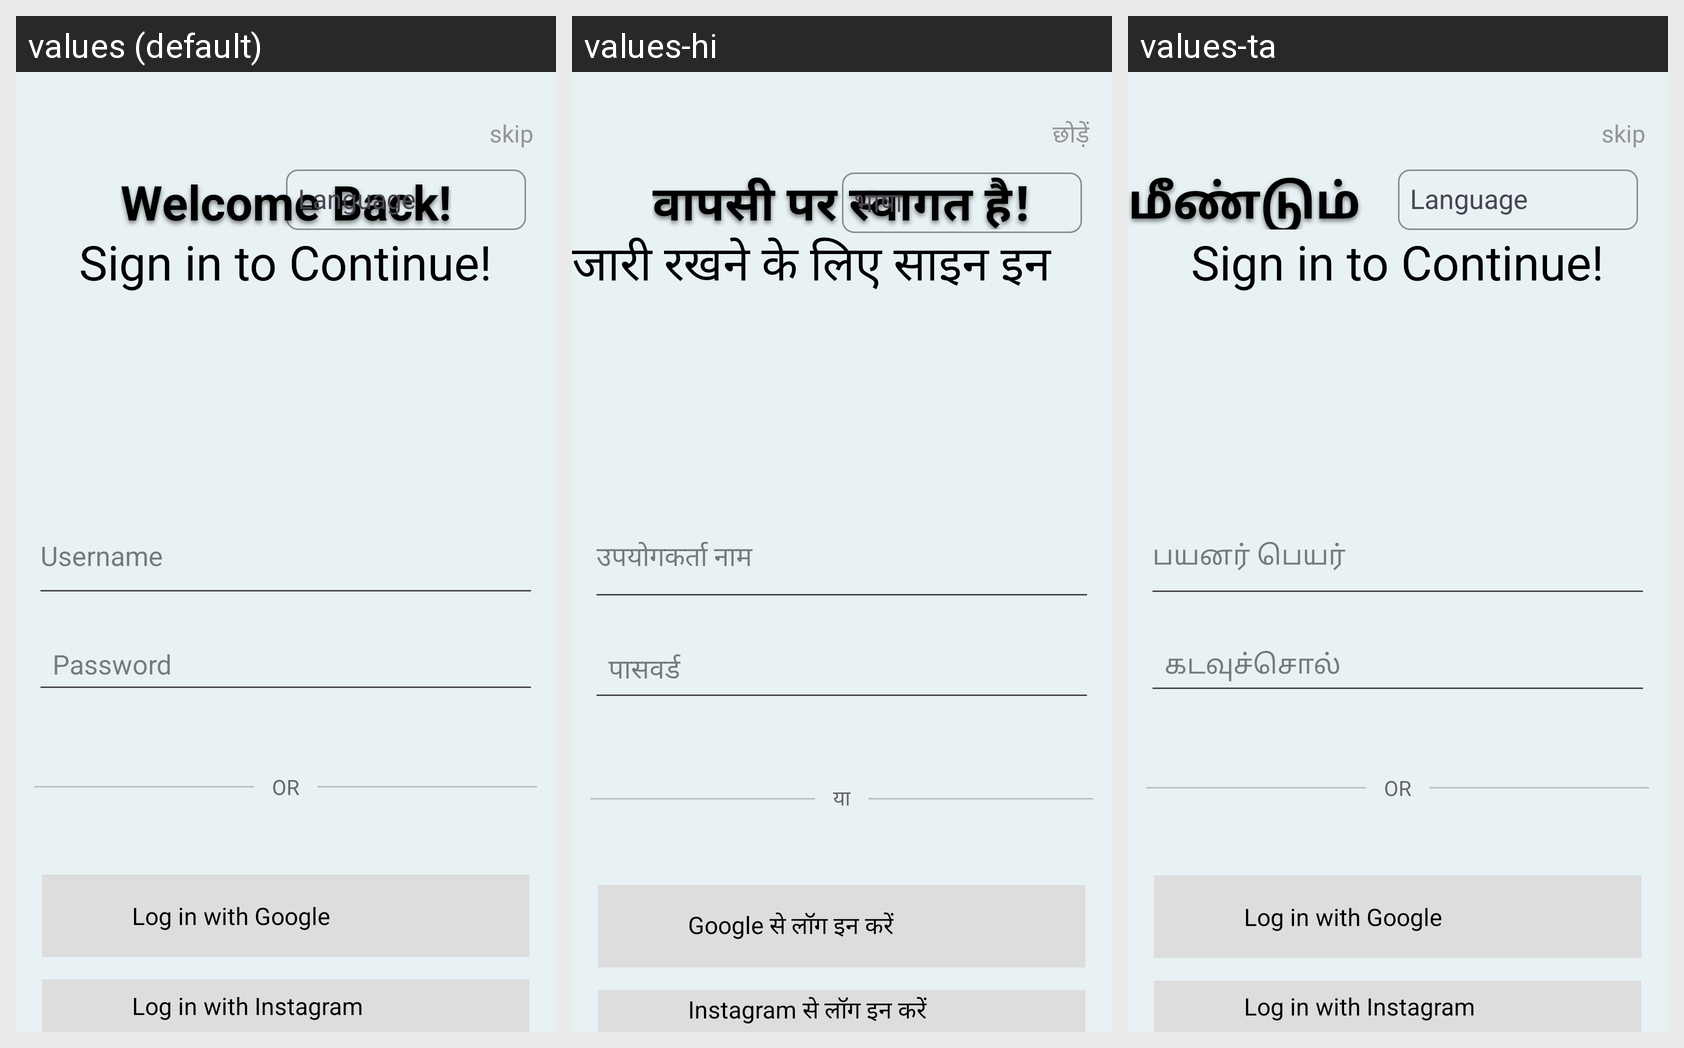

Locale-by-locale string values for the Android screen shown in this grid:
Android screen res/layout/activity_log_in_page.xml rendered under 3 locales, left to right: values (default), values-hi, values-ta. Device: Nexus 5 (rendered at 1080×1920; each locale shown at half size, 540×960, under a caption strip naming it); theme Theme.ChronicCare.
Strings drawn on this screen, with the default value and each locale's value (text and hints the layout hard-codes, and strings that could not be matched under every locale, appear in the picture but are not listed):

login_skip
  values: skip
  values-hi: छोड़ें
  values-ta: skip  [not translated; the default value is used]

login_welcome_back
  values: Welcome Back!
  values-hi: वापसी पर स्वागत है!
  values-ta: மீண்டும் வரவேற்கிறோம்!

login_signin_continue
  values: Sign in to Continue!
  values-hi: जारी रखने के लिए साइन इन करें!
  values-ta: Sign in to Continue!  [not translated; the default value is used]

login_username_hint
  values: Username
  values-hi: उपयोगकर्ता नाम
  values-ta: பயனர் பெயர்

login_password_hint
  values: Password
  values-hi: पासवर्ड
  values-ta: கடவுச்சொல்

login_or
  values: OR
  values-hi: या
  values-ta: OR  [not translated; the default value is used]

login_google
  values: Log in with Google
  values-hi: Google से लॉग इन करें
  values-ta: Log in with Google  [not translated; the default value is used]

login_instagram
  values: Log in with Instagram
  values-hi: Instagram से लॉग इन करें
  values-ta: Log in with Instagram  [not translated; the default value is used]
